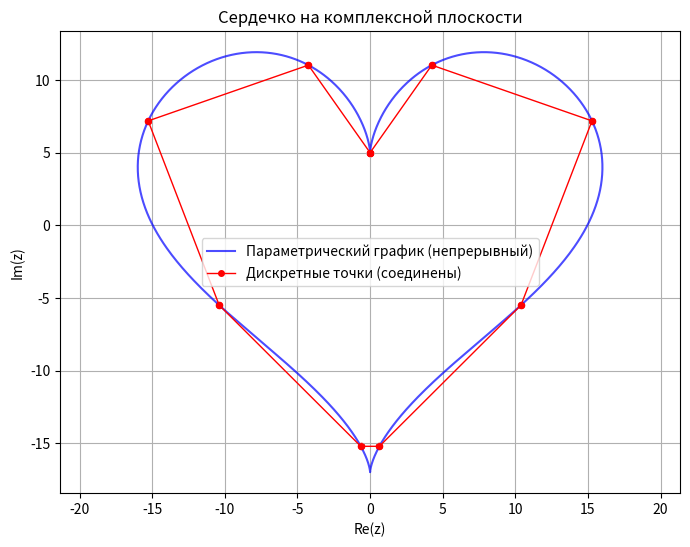
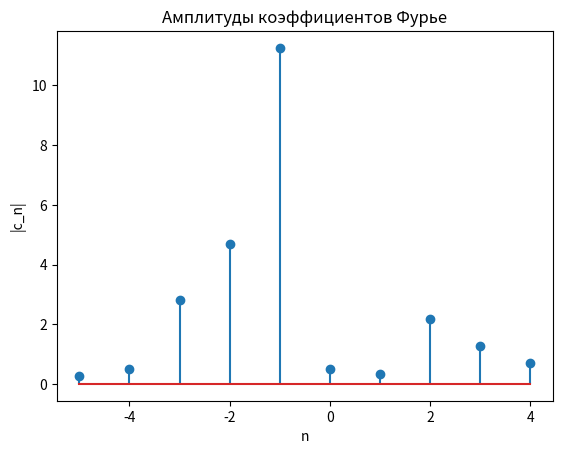

The matplotlib source for these figures, in order:
import numpy as np
import matplotlib.pyplot as plt

# Параметрическое задание сердечка
def heart(t):
    x = 16 * np.sin(t)**3
    y = 13 * np.cos(t) - 5 * np.cos(2*t) - 2 * np.cos(3*t) - np.cos(4*t)
    return x + 1j * y

# Дискретизация
N = 10  # Количество точек
t_discrete = np.linspace(0, 2 * np.pi, N)
z_discrete = heart(t_discrete)

# Параметрический график (непрерывный)
t_continuous = np.linspace(0, 2 * np.pi, 1000)
z_continuous = heart(t_continuous)

# Визуализация
plt.figure(figsize=(8, 6))
plt.plot(np.real(z_continuous), np.imag(z_continuous), label="Параметрический график (непрерывный)", color="blue", alpha=0.7)
plt.plot(np.real(z_discrete), np.imag(z_discrete), label="Дискретные точки (соединены)", color="red", linestyle="-", marker="o", markersize=4, linewidth=1)
plt.scatter(np.real(z_discrete), np.imag(z_discrete), color="red", s=20)  # Точки для акцента
plt.title("Сердечко на комплексной плоскости")
plt.xlabel("Re(z)")
plt.ylabel("Im(z)")
plt.axis("equal")
plt.legend()
plt.grid(True)
plt.show()

# Вычисление коэффициентов Фурье
c = np.fft.fft(z_discrete) / N  # Дискретное преобразование Фурье

# Визуализация амплитуд коэффициентов Фурье
plt.figure()
plt.stem(np.arange(-N//2, N//2), np.fft.fftshift(np.abs(c)))
plt.title("Амплитуды коэффициентов Фурье")
plt.xlabel("n")
plt.ylabel("|c_n|")
plt.show()

# Вывод коэффициентов Фурье в текстовом виде
print("Коэффициенты Фурье:")
print("n\tRe(c_n)\t\tIm(c_n)\t\t|c_n|")
for n in range(-N//2, N//2):
    idx = n + N//2  # Индекс для массива коэффициентов
    cn = c[idx]
    print(f"{n}\t{cn.real:.6f}\t{cn.imag:.6f}\t{np.abs(cn):.6f}")